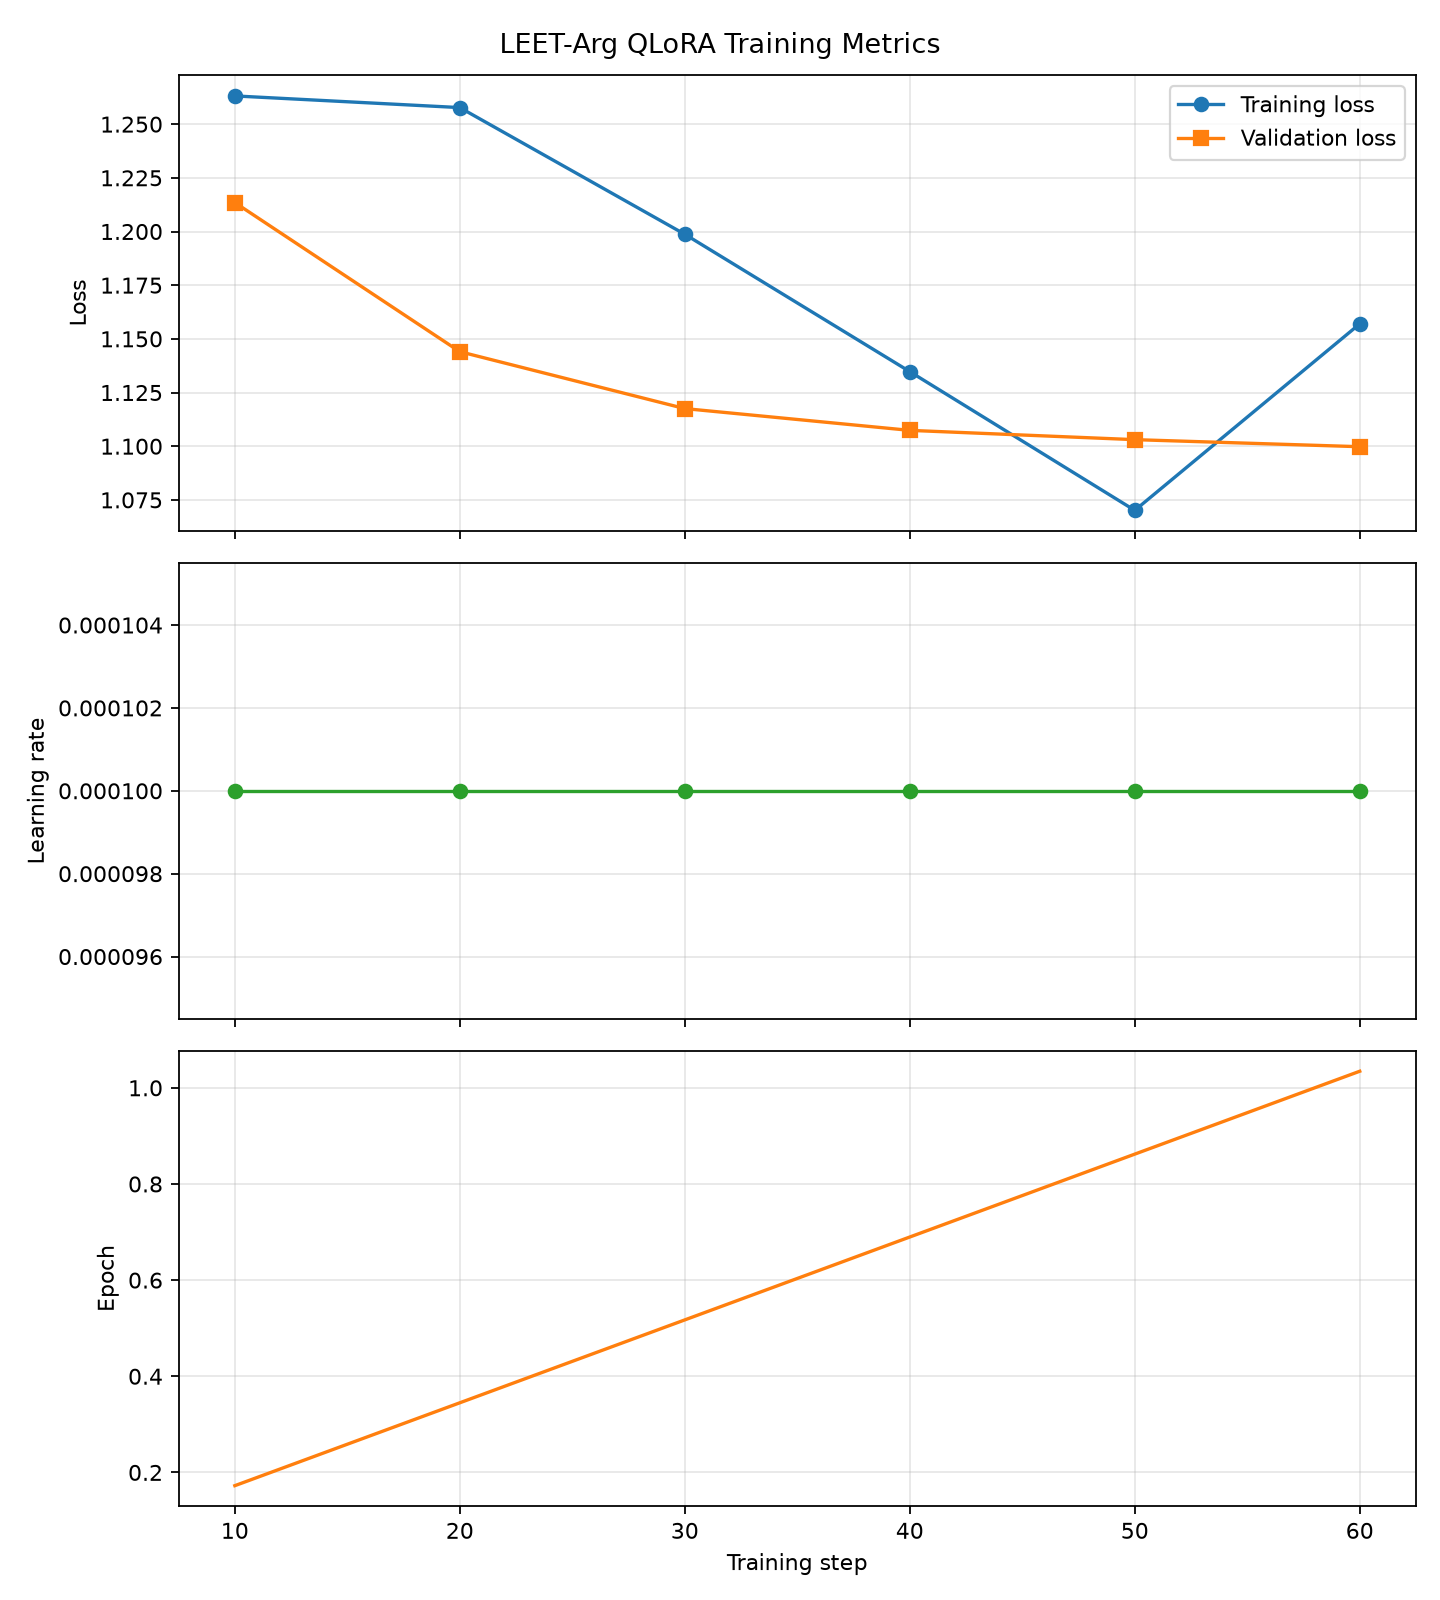

The table this chart was drawn from, first rows:
epoch, eval_loss, eval_runtime, eval_samples_per_second, eval_steps_per_second, grad_norm, learning_rate, loss, step, total_flos, train_loss, train_runtime, train_samples_per_second, train_steps_per_second
0.1724, , , , , 0.8639, 0.0001, 1.263, 10, , , , , 
0.1724, 1.213, 6.795, 2.208, 2.208, , , , 10, , , , , 
0.3448, , , , , 1.06, 0.0001, 1.258, 20, , , , , 
0.3448, 1.144, 6.202, 2.419, 2.419, , , , 20, , , , , 
0.5172, , , , , 0.8153, 0.0001, 1.199, 30, , , , , 
0.5172, 1.118, 6.2, 2.419, 2.419, , , , 30, , , , , 
0.6897, , , , , 1.12, 0.0001, 1.135, 40, , , , , 
0.6897, 1.107, 6.208, 2.416, 2.416, , , , 40, , , , , 
0.8621, , , , , 0.873, 0.0001, 1.07, 50, , , , , 
0.8621, 1.103, 6.205, 2.417, 2.417, , , , 50, , , , , 
1.034, , , , , 0.7624, 0.0001, 1.157, 60, , , , , 
1.034, 1.1, 6.216, 2.413, 2.413, , , , 60, , , , , 
1.034, , , , , , , , 60, 1128851406643200.0, 1.18, 123, 0.488, 0.488
